13-way image classification set "image_samples" from GitHub (exmachina100/kumo-material-intelligence); label vocabulary: ceramic, coating, composite, glass, leather, metal, paper, polymer, rubber, stone, synthetic leather, textile, wood.

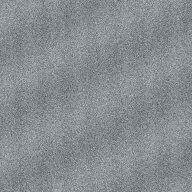
Label: stone

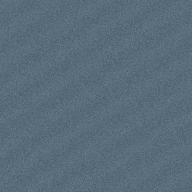
Label: polymer

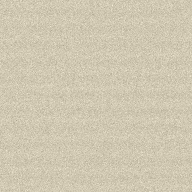
Label: paper

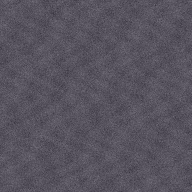
Label: synthetic leather

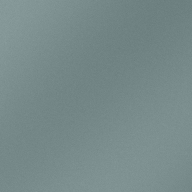
Label: coating

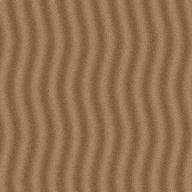
Label: wood
